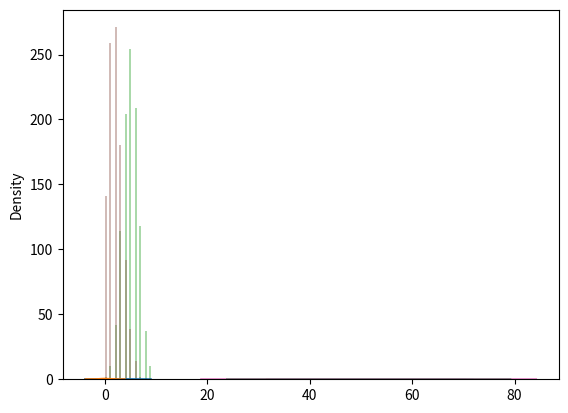

Write Python code to recreate this figure.
# NumPy(Numerical Python) is a Python Library used for working with arrays.
import numpy as np  # This imports numpy and renames it as np for flexibility.

arr1 = np.array(42)  # This is a 0-Dimensional array
arr = np.array([1, 2, 3, 5, 7, 8])  # This creates a 1-Dimensional array
arr2 = np.array([[1, 2, 3], [4, 5, 6]])  # This is a 2-Dimensional array
print(arr1)
print(arr2)

arr5 = np.array([1, 2, 3, 4], ndmin=5)
print(arr5)

print(arr)
print(np.__version__)  # This shows the numpy version installed.
print(arr[1:5])  # Slicing arr. Meaning, we take values from second(included) to fifth(excluded) positions.
print(arr[4:])  # Slice elements from index 4 to the end
print(arr[:4])  # Slice elements from the begining to index 4
print(arr[-3:-1])  # Slice from index 3 form the end to index 1 from the end.
print(arr.dtype)  # To show the data type in the array
x = arr.copy()  # To copy the original array
print(x)
print(arr2.shape)  # To show the number of elements in each dimension.
# arr3 = np.concatenate((arr, arr2))   This joins the two arrays

# In this Section, we look at Random numbers(algorithm generated/Pseudo random numbers)
from numpy import random

x = random.randint(100)  # Generates a random integer from 0 to 100

print(x)
y = random.rand()  # Generates a random float
print(y)
x = random.randint(100, size=(10))  # Generates a random 1-Dimensional array
print(x)
x = random.randint(100, size=(3, 5))  # Generates a 2-D array, each row containing 5 random integers from 0 to 100.
print(x)
x = random.choice([3, 5, 7, 9], p=[0.1, 0.3, 0.6, 0.0], size=(100))  # Generate a 1-D array containing 100 values,
# where each value has to be 3,5,7,9 with the respective probabilities of occurrences.
print(x)

random.shuffle(arr)  # Shuffles the elements
print(arr)
print(random.permutation(arr))  # Generate a random permutation of elements in the array

# We look at SEABORN module: Seaborn uses matplotlib to plot graphs. Used to visualize distributions.
import seaborn as sns

sns.distplot([0, 1, 2, 3, 4, 5], hist=False)  # Plots distribution curve for the array using matplotlib and seaborn

# plt.show()  # To show the distribution, remove the #

# The NORMAL/GAUSSIAN distribution.
from numpy import random

x = random.normal(loc=1, scale=2, size=(2, 3))  # Generates random normal distribution of size 2 by 3
print(x)
sns.distplot(random.normal(size=1000), hist=False)
# plt.show()  # To show the distribution, remove the #

# The BINOMIAL Distribution
# A discrete distribution that describes the outcomes of binary scenarios eg a toss of a coin
x = random.binomial(n=10, p=0.5, size=12)  # Generate 10 data points given 10 trials for coin toss
print(x)
sns.distplot(random.binomial(n=10, p=0.5, size=1000), hist=True, kde=False)  # Plotting a histogram without curve
# plt.show()  # To show the distribution, remove the #
from numpy import random
import matplotlib.pyplot as plt
import seaborn as sns

sns.distplot(random.normal(loc=50, scale=5, size=1000), hist=False, label='normal')  # Compares the two distributions
sns.distplot(random.binomial(n=100, p=0.5, size=1000), hist=False, label='binomial')
# plt.show()  # To show the distributions, remove the #

# The POISSON Distribution
# Estimates how many times an event can happen in a specified time
x = random.poisson(lam=2, size=10)
print(x)
sns.distplot(random.poisson(lam=2, size=1000), kde=False)
# plt.show()  # To show the distribution, remove the #
sns.distplot(random.normal(loc=50, scale=7, size=1000), hist=False, label='normal')  # Compares the two distributions
sns.distplot(random.poisson(lam=50, size=1000), hist=False, label='poisson')  # Compares the two distributions
# plt.show()  # To show the distributions, remove the #

# The NumPy Universal Functions.
import numpy as np

x = [1, 2, 3, 4]
y = [4, 5, 6, 7]
z = np.add(x, y)  # Sums the two lists
print(z)

# Creating own function in Python
import numpy as np


def myadd(x, y):
    return x + y


myadd = np.frompyfunc(myadd, 2, 1)  # Functions that sums the two lists
print(myadd([1, 2, 3, 4], [5, 6, 7, 8]))

newarr = np.subtract(x, y)  # Subtraction of the two arrays x and y
print(newarr)

newarr1 = np.multiply(x, newarr)  # Multiplies the two arrays x and newarr
print(newarr1)

x = np.lcm.reduce(arr)  # Finds the LCM of the array
print(x)

y = np.gcd.reduce(arr)  # Prints the GCD of the array
print(y)

z = np.sin(arr)  # To find the sin of the array. Cos/h and Tan/h can also be done in a similar way.
print(z)

x = np.arcsin(arr)  # To find the angle of each value in the array
print(x)
